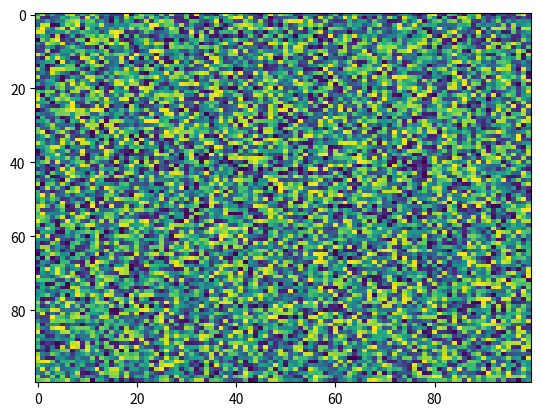

Reproduce this figure in Python.
import matplotlib.pyplot as plt
import numpy as np
X = np.random.rand(100, 100)
plt.imshow(alpha=None, norm=None, filterrad=4.0, interpolation='nearest', X=X, vmin=None, cmap='viridis', aspect='auto', interpolation_stage=None)
